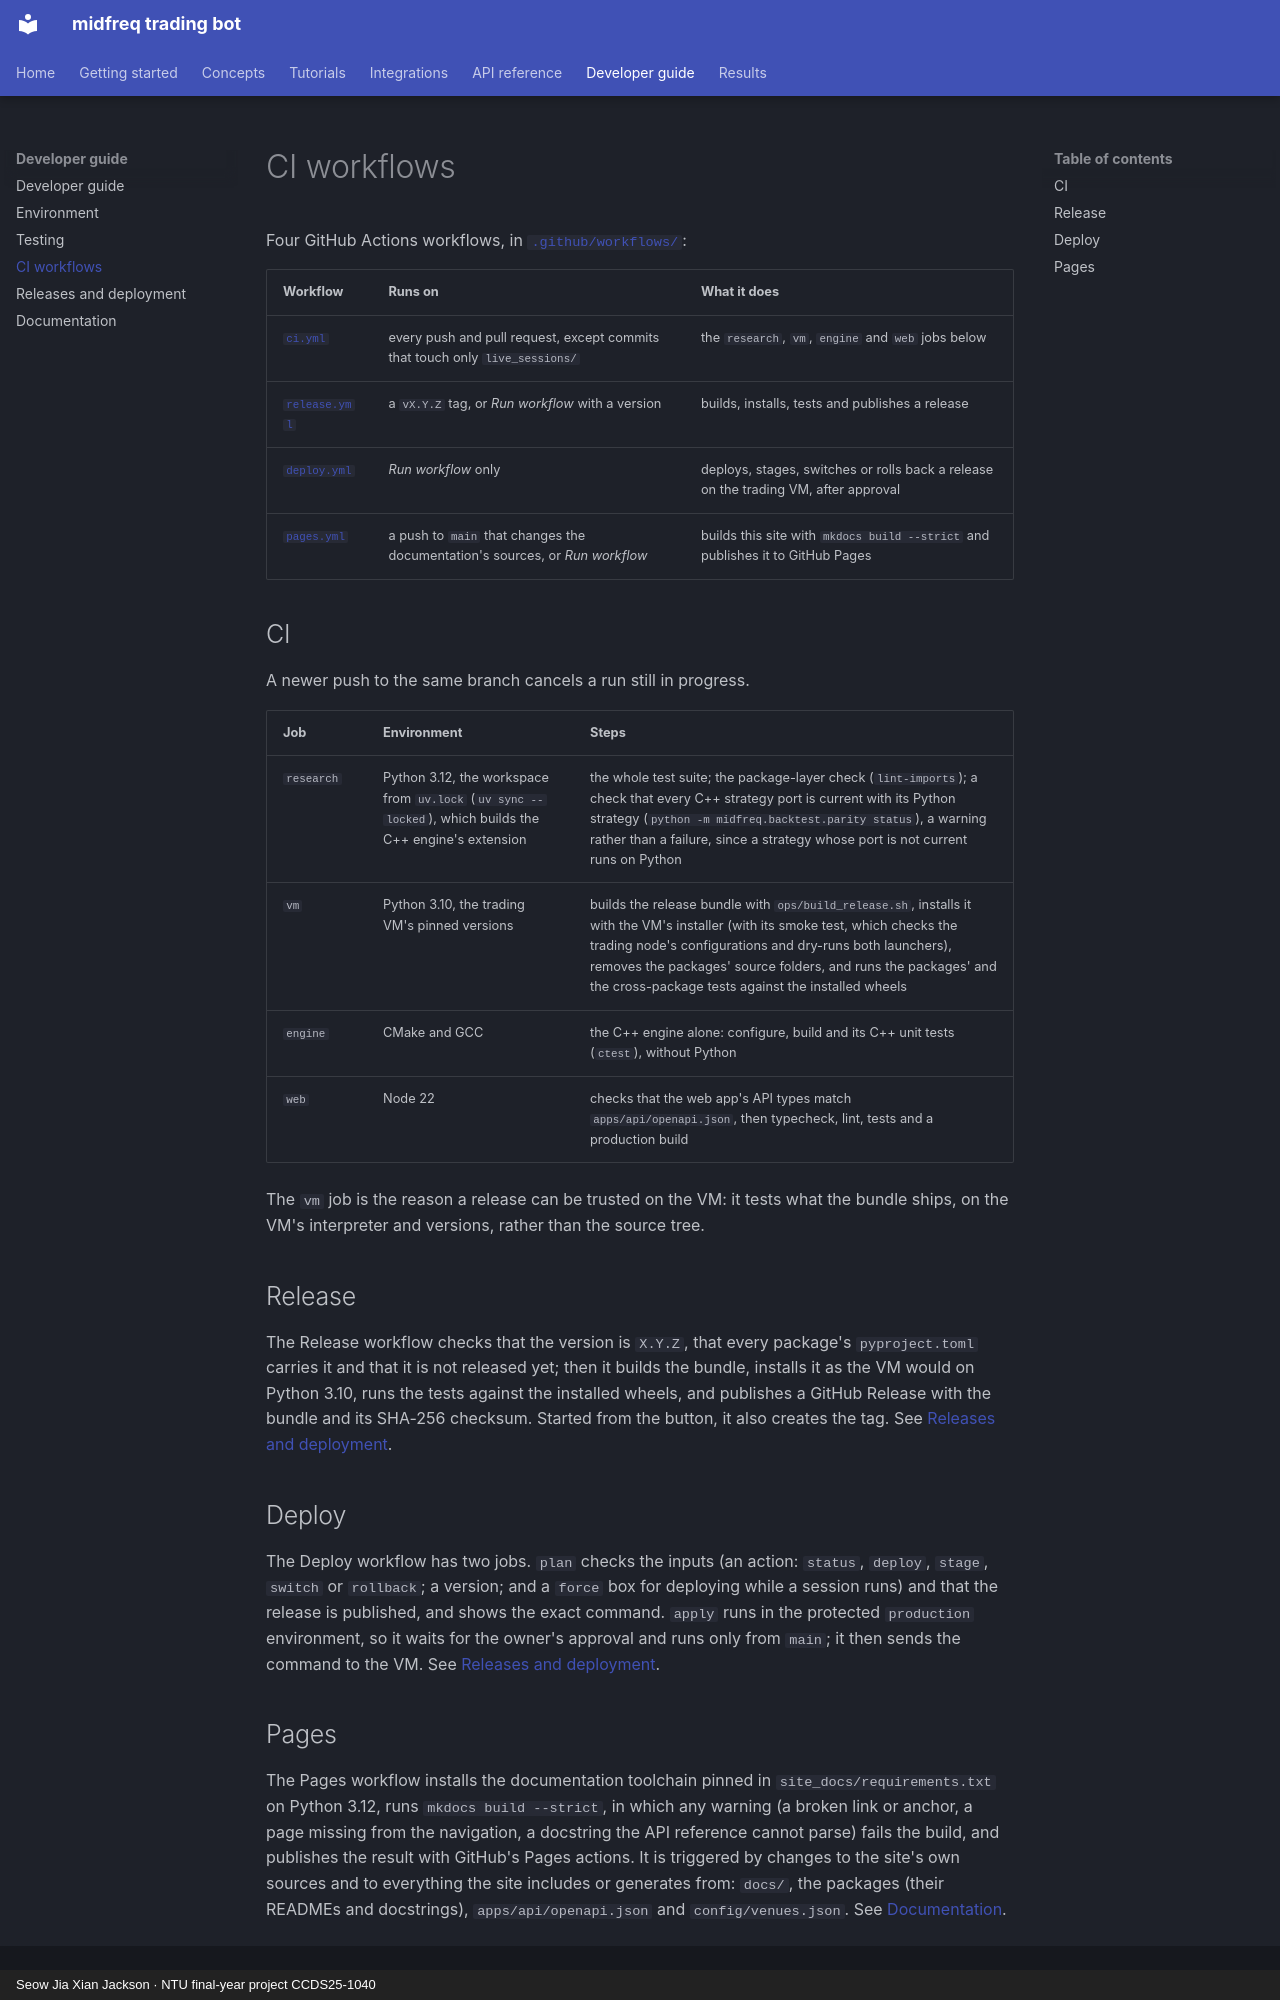

repository: JacksonSeowJX/midfreq-trading-bot · page: developer_guide/ci/index.html · generator: mkdocs · copyright: Seow Jia Xian Jackson · NTU final-year project CCDS25-1040

# CI workflows

Four GitHub Actions workflows, in [`.github/workflows/`](repo:.github/workflows):

| Workflow | Runs on | What it does |
|---|---|---|
| [`ci.yml`](repo:.github/workflows/ci.yml) | every push and pull request, except commits that touch only `live_sessions/` | the `research`, `vm`, `engine` and `web` jobs below |
| [`release.yml`](repo:.github/workflows/release.yml) | a `vX.Y.Z` tag, or *Run workflow* with a version | builds, installs, tests and publishes a release |
| [`deploy.yml`](repo:.github/workflows/deploy.yml) | *Run workflow* only | deploys, stages, switches or rolls back a release on the trading VM, after approval |
| [`pages.yml`](repo:.github/workflows/pages.yml) | a push to `main` that changes the documentation's sources, or *Run workflow* | builds this site with `mkdocs build --strict` and publishes it to GitHub Pages |

## CI

A newer push to the same branch cancels a run still in progress.

| Job | Environment | Steps |
|---|---|---|
| `research` | Python 3.12, the workspace from `uv.lock` (`uv sync --locked`), which builds the C++ engine's extension | the whole test suite; the package-layer check (`lint-imports`); a check that every C++ strategy port is current with its Python strategy (`python -m midfreq.backtest.parity status`), a warning rather than a failure, since a strategy whose port is not current runs on Python |
| `vm` | Python 3.10, the trading VM's pinned versions | builds the release bundle with `ops/build_release.sh`, installs it with the VM's installer (with its smoke test, which checks the trading node's configurations and dry-runs both launchers), removes the packages' source folders, and runs the packages' and the cross-package tests against the installed wheels |
| `engine` | CMake and GCC | the C++ engine alone: configure, build and its C++ unit tests (`ctest`), without Python |
| `web` | Node 22 | checks that the web app's API types match `apps/api/openapi.json`, then typecheck, lint, tests and a production build |

The `vm` job is the reason a release can be trusted on the VM: it tests what the bundle ships,
on the VM's interpreter and versions, rather than the source tree.

## Release

The Release workflow checks that the version is `X.Y.Z`, that every package's `pyproject.toml`
carries it and that it is not released yet; then it builds the bundle, installs it as the VM
would on Python 3.10, runs the tests against the installed wheels, and publishes a GitHub
Release with the bundle and its SHA-256 checksum. Started from the button, it also creates the
tag. See [Releases and deployment](releases_and_deployment.md#releases).

## Deploy

The Deploy workflow has two jobs. `plan` checks the inputs (an action: `status`, `deploy`,
`stage`, `switch` or `rollback`; a version; and a `force` box for deploying while a session runs)
and that the release is published, and shows the exact command. `apply` runs in the protected
`production` environment, so it waits for the owner's approval and runs only from `main`; it then
sends the command to the VM. See [Releases and deployment](releases_and_deployment.md#deploys).
